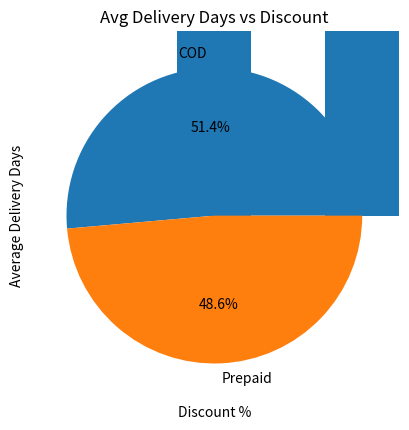
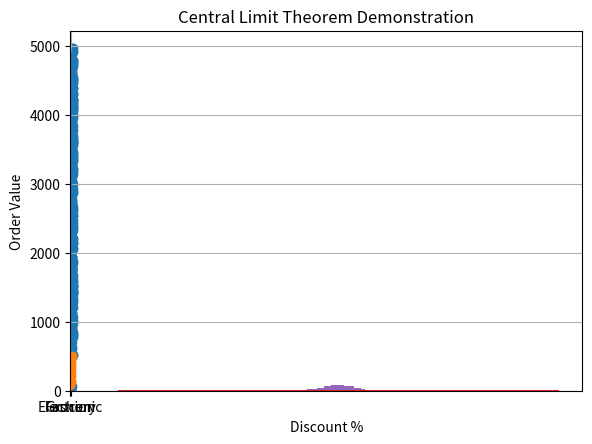

Generate these figures, in order, with matplotlib:
# ===============================
# IMPORT REQUIRED LIBRARIES
# ===============================

import numpy as np                     # For numerical computations
import pandas as pd                    # For dataframe operations
import matplotlib.pyplot as plt        # For plotting graphs
from scipy import stats                # For statistical functions

# ===============================
# CREATE DATAFRAME
# ===============================

np.random.seed(42)                     # Ensures reproducibility of random values
n = 500                                # Total number of orders

df = pd.DataFrame({
    "order_id": np.arange(1, n+1),     # Unique order IDs
    "warehouse": np.random.choice(["North", "South", "East", "West"], n),
    "product_category": np.random.choice(["Electronic", "Fashion", "Grocery"], n),
    "payment_type": np.random.choice(["COD", "Prepaid"], n),
    "delivery_days": np.random.randint(1, 15, n),
    "order_value": np.random.randint(500, 5000, n),
    "discount_percent": np.random.choice([5,10,15,20,25], n),
    "rating": np.random.randint(1, 6, n),
    "returned": np.random.choice(["Yes","No"], n, p=[0.2,0.8])
})

# ===============================
# CONVERT RETURN COLUMN TO BINARY
# ===============================

df["returned_binary"] = df["returned"].map({"Yes":1, "No":0})

# ===============================
# FREQUENCY DISTRIBUTION
# ===============================

product_freq = df["product_category"].value_counts()

# ===============================
# BAR CHART – ORDERS BY WAREHOUSE
# ===============================

df["warehouse"].value_counts().plot(kind="bar")
plt.title("Orders by Warehouse")
plt.xlabel("Warehouse")
plt.ylabel("Frequency")
plt.show()

# ===============================
# HISTOGRAM – DELIVERY DAYS
# ===============================

plt.hist(df["delivery_days"], bins=10)
plt.title("Delivery Days Histogram")
plt.xlabel("Days")
plt.ylabel("Frequency")
plt.show()

# ===============================
# PIE CHART – PAYMENT TYPE
# ===============================

df["payment_type"].value_counts().plot(kind="pie", autopct="%1.1f%%")
plt.title("Payment Type Distribution")
plt.ylabel("")
plt.show()

# ===============================
# LINE GRAPH – AVG DELIVERY DAYS VS DISCOUNT
# ===============================

avg_dd = df.groupby("discount_percent")["delivery_days"].mean()
plt.plot(avg_dd.index, avg_dd.values, marker="o")
plt.xlabel("Discount %")
plt.ylabel("Average Delivery Days")
plt.title("Avg Delivery Days vs Discount")
plt.show()

# ===============================
# BOXPLOT – ORDER VALUE BY PRODUCT CATEGORY
# ===============================

df.boxplot(column="order_value", by="product_category")
plt.title("Order Value by Category")
plt.suptitle("")
plt.show()

# ===============================
# FREQUENCY POLYGON
# ===============================

freq, bins = np.histogram(df["delivery_days"], bins=10)
midpoints = (bins[:-1] + bins[1:]) / 2
plt.plot(midpoints, freq, marker="o")
plt.title("Frequency Polygon")
plt.xlabel("Delivery Days")
plt.ylabel("Frequency")
plt.show()

# ===============================
# OGIVE – CUMULATIVE FREQUENCY
# ===============================

cum_freq = np.cumsum(freq)
plt.plot(midpoints, cum_freq, marker="o")
plt.title("Ogive Curve")
plt.xlabel("Delivery Days")
plt.ylabel("Cumulative Frequency")
plt.show()

# ===============================
# MEASURES OF CENTRAL TENDENCY
# ===============================

mean_dd = df["delivery_days"].mean()
median_dd = df["delivery_days"].median()
mode_dd = df["delivery_days"].mode()[0]

# ===============================
# WEIGHTED MEAN OF ORDER VALUE
# ===============================

weighted_mean = np.average(df["order_value"], weights=df["discount_percent"])

# ===============================
# COMBINED MEAN (NORTH + SOUTH)
# ===============================

combined_mean = df[df["warehouse"].isin(["North","South"])]["delivery_days"].mean()

# ===============================
# DISPERSION MEASURES
# ===============================

range_dd = df["delivery_days"].max() - df["delivery_days"].min()
variance_dd = df["delivery_days"].var()
std_dd = df["delivery_days"].std()

# ===============================
# INTERQUARTILE RANGE (IQR)
# ===============================

Q1 = df["delivery_days"].quantile(0.25)
Q3 = df["delivery_days"].quantile(0.75)
IQR = Q3 - Q1

# ===============================
# COEFFICIENT OF VARIATION
# ===============================

cv = (std_dd / mean_dd) * 100

# ===============================
# MOST CONSISTENT WAREHOUSE
# ===============================

consistent_warehouse = df.groupby("warehouse")["delivery_days"].std().idxmin()

# ===============================
# SKEWNESS & KURTOSIS
# ===============================

skewness = stats.skew(df["order_value"])
kurtosis = stats.kurtosis(df["order_value"])

# ===============================
# HISTOGRAM + KDE
# ===============================

plt.hist(df["order_value"], bins=30, density=True)
kde = stats.gaussian_kde(df["order_value"])
x = np.linspace(df["order_value"].min(), df["order_value"].max(), 500)
plt.plot(x, kde(x))
plt.title("Order Value Distribution with KDE")
plt.show()

# ===============================
# CORRELATION
# ===============================

pearson_corr = df["discount_percent"].corr(df["order_value"], method="pearson")
spearman_corr = df["delivery_days"].corr(df["rating"], method="spearman")

# ===============================
# SCATTER PLOT
# ===============================

plt.scatter(df["discount_percent"], df["order_value"])
plt.xlabel("Discount %")
plt.ylabel("Order Value")
plt.title("Discount vs Order Value")
plt.show()

# ===============================
# LINEAR REGRESSION
# ===============================

X = df["discount_percent"]
Y = df["order_value"]

slope, intercept, r, p, se = stats.linregress(X, Y)
predicted_20 = intercept + slope * 20

# ===============================
# PROBABILITY
# ===============================

p_returned = df["returned_binary"].mean()
p_prepaid_not_returned = len(df[(df["payment_type"]=="Prepaid") & (df["returned_binary"]==0)]) / len(df)

# ===============================
# BINOMIAL DISTRIBUTION
# ===============================

binomial_prob = stats.binom.pmf(3, 8, p_returned)

# ===============================
# POISSON DISTRIBUTION
# ===============================

poisson_prob = stats.poisson.pmf(6, mu=4)

# ===============================
# NORMAL DISTRIBUTION
# ===============================

prob_gt_7 = 1 - stats.norm.cdf(7, mean_dd, std_dd)

# ===============================
# SAMPLING
# ===============================

srs = df.sample(100)
stratified = df.groupby("warehouse", group_keys=False).apply(lambda x: x.sample(25))

# ===============================
# CENTRAL LIMIT THEOREM
# ===============================

sample_means = [df["order_value"].sample(50).mean() for _ in range(1000)]
plt.hist(sample_means, bins=30)
plt.title("Central Limit Theorem Demonstration")
plt.show()

# ===============================
# STANDARD ERROR
# ===============================

standard_error = std_dd / np.sqrt(len(df))


